Run: headless pygame with SDL's dummy video driver; simulated clock (each Clock.tick advances the game by its frame time, no real sleeping); random seed 0; keys injected as events and as key.get_pressed() state; no mouse input.
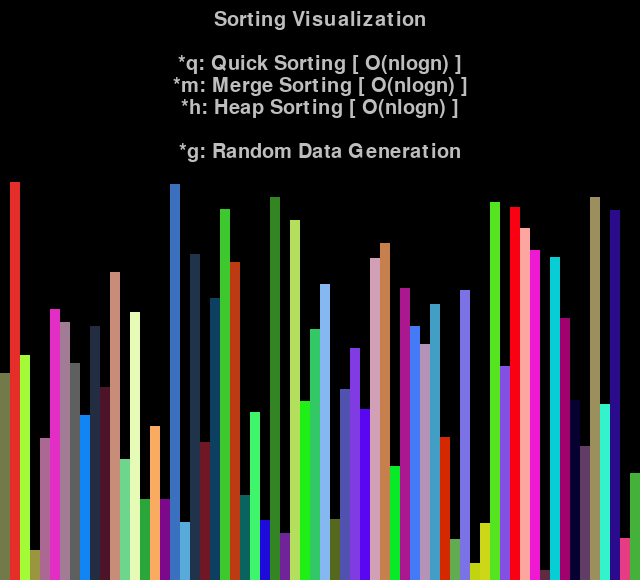
Frame 1 of 4 · flips 1–60 · no input
Frame 2 of 4 · flips 61–180 · tapped SPACE, RETURN · held RIGHT (→), D · screen unchanged from frame 1, image omitted
Frame 3 of 4 · flips 181–300 · held DOWN (↓), S · screen unchanged from frame 2, image omitted
Frame 4 of 4 · flips 301–420 · held LEFT (←), A, UP (↑), W · screen unchanged from frame 3, image omitted

The pygame program that drew these frames:

import os
import random
os.environ['PYGAME_HIDE_SUPPORT_PROMPT'] = '1'
import pygame
from math import ceil, floor

pygame.init()
# 프로그램 제목
pygame.display.set_caption("Sorting Visualization")
# 화면의 크기 (가로, 세로)
screensize = (640, 580)
screen = pygame.display.set_mode(screensize)
clock = pygame.time.Clock()
framerate = 10
running = True

font = pygame.font.Font(None, 30)
# 텍스트를 줄 단위로 분리 (상단에 표시할 설명)
text_lines = [
    "Sorting Visualization",
    "",
    "*q: Quick Sorting [ O(nlogn) ]",
    "*m: Merge Sorting [ O(nlogn) ]",
    "*h: Heap Sorting [ O(nlogn) ]",
    "",
    "*g: Random Data Generation"
]

# 정렬할 & 시각화할 데이터의 개수.
data_size = 64
# 정렬할 데이터들을 저장하는 리스트. (막대 그래프 높이로 사용)
data = list()
# 각 데이터에 해당하는 색상을 저장하는 리스트.
data_color = list()

# 무작위 데이터를 생성하는 함수.
def DataGenerator():
    global data
    global data_color
    # data_size 만큼 10에서 400 사이의 무작위 데이터를 생성. (막대 그래프 높이로 사용)
    data = [random.randint(10, 400) for i in range(data_size)]
    # data_size 만큼 무작위 RGB 색상 값(튜플 형태)을 생성.
    data_color = [(random.randint(0, 255), random.randint(0, 255), random.randint(0, 255)) 
                  for i in range(data_size)]
# 프로그램 시작 시 최초 데이터(높이/색상)를 생성.
DataGenerator()

# data 리스트를 화면에 그리는 함수.
def Visualize():
    screen.fill("black")
    
    # 텍스트를 적기 시작할 Y 좌표.
    start_y = 20  
    line_height = font.get_linesize()  # 폰트 한 줄의 높이.
    for i, line in enumerate(text_lines):
        text_surface = font.render(line, True, "gray")
        text_rect = text_surface.get_rect()
        text_rect.center = (screen.get_width() / 2, start_y + i * line_height)
        screen.blit(text_surface, text_rect)

    # 데이터(막대 그래프) 출력.
    for i in range(data_size):
        pygame.draw.rect(screen, data_color[i], (i*10, screensize[1]-data[i], 10, data[i]))
    # 화면에 그린 내용을 실제 화면에 업데이트하여 출력.
    pygame.display.flip()
    clock.tick(framerate)

# 정렬이 완료되었음을 알리는 함수.
def Finalize():
    screen.fill("white")
    pygame.display.flip()
    clock.tick(framerate)

# 실행도중 사용자의 입력을 처리하는 함수.
def EventHandler():
    for event in pygame.event.get():
        # ESC 누름 -> 중단.
        if event.type == pygame.KEYDOWN and event.key == pygame.K_ESCAPE:
            return -1
        # 창 닫기 버튼 -> 프로그램 종료.
        elif event.type == pygame.QUIT:
            exit()

# 퀵 정렬.
def QuickSort(start, end):
    if start >= end:
        return
    # 피벗을 start로 선택.
    pivot = start
    left = start + 1
    right = end

    while left <= right:
        if EventHandler() == -1:
            return

        while left <= end and data[left] <= data[pivot]:
            left += 1
        while right > start and data[right] >= data[pivot]:
            right -= 1
        if left > right:
            data[right], data[pivot] = data[pivot], data[right]
            data_color[right], data_color[pivot] = data_color[pivot], data_color[right]
        else:
            data[left], data[right] = data[right], data[left]
            data_color[left], data_color[right] = data_color[right], data_color[left]
        # 데이터 위치가 바뀔 때마다 Visualize()를 호출하여 현재 상태를 화면에 출력.
        Visualize()

    QuickSort(start, right-1)
    QuickSort(right+1, end)

# 합병 정렬 (시각화 X)
def MergeSort_1(data_list, color_list):
    if len(data_list) < 2:
        return data_list, color_list
    # 중간 인덱스.
    mid = len(data_list) // 2
    # 리스트를 반으로 나눠 low와 high 부분으로 재귀 호출. (왼쪽:low, 오른쪽:high)
    low_data_list, low_color_list = MergeSort_1(data_list[:mid], color_list[:mid])
    high_data_list, high_color_list = MergeSort_1(data_list[mid:], color_list[mid:])

    merged_data_list = list()
    merged_color_list = list()
    l = h = 0
    while l < len(low_data_list) and h < len(high_data_list):
        if low_data_list[l] < high_data_list[h]:
            merged_data_list.append(low_data_list[l])
            merged_color_list.append(low_color_list[l])
            l += 1
        else:
            merged_data_list.append(high_data_list[h])
            merged_color_list.append(high_color_list[h])
            h += 1

    merged_data_list += low_data_list[l:]
    merged_color_list += low_color_list[l:]

    merged_data_list += high_data_list[h:]
    merged_color_list += high_color_list[h:]

    return merged_data_list, merged_color_list

# 합병 정렬 (시각화 O)
def MergeSort_2():
    # 재귀호출로 데이터를 나누는 역할.
    def sort(low, high):
        if EventHandler() == -1:
            return

        if high - low < 2:
            return
    # 중간 인덱스 계산 후 좌우를 재귀호출로 정렬하고 merge로 병합.
        mid = (low + high) // 2
        sort(low, mid)
        sort(mid, high)
        merge(low, mid, high)
    # 나뉜 두 부분을 합병.
    def merge(low, mid, high):
        data_temp = list()
        color_temp = list()
        # l(왼쪽 시작), h(오른쪽 시작)
        l, h = low, mid

        while l < mid and h < high:
            if data[l] < data[h]:
                data_temp.append(data[l])
                color_temp.append(data_color[l])
                l += 1
            else:
                data_temp.append(data[h])
                color_temp.append(data_color[h])
                h += 1

        while l < mid:
            data_temp.append(data[l])
            color_temp.append(data_color[l])
            l += 1

        while h < high:
            data_temp.append(data[h])
            color_temp.append(data_color[h])
            h += 1

        for i in range(low, high):
            data[i] = data_temp[i - low]
            data_color[i] = color_temp[i - low]

            Visualize()

    sort(0, data_size)
# 힙 정렬
def HeapSort():
    for i in range(len(data)):
        # i : 현재 노드 인덱스, par : 부모 노드 인덱스
        par = floor((i - 1) / 2)
        while par >= 0 and data[par] < data[i]:
            data[par], data[i] = data[i], data[par]
            data_color[par], data_color[i] = data_color[i], data_color[par]
            i = par
            par = floor((i - 1) / 2)

    for i in range(len(data)-1, 0, -1):
        data[0], data[i] = data[i], data[0]
        data_color[0], data_color[i] = data_color[i], data_color[0]
        # cur : 현재 노드 인덱스, lch : 왼쪽 자식 인덱스, rch : 오른쪽 자식 인덱스
        cur = 0
        lch = 1
        rch = 2

        while True:
            if EventHandler() == -1:
                return

            if rch < i and data[lch] < data[rch]:
                lch = rch

            if lch < i and data[lch] > data[cur]:
                data[lch], data[cur] = data[cur], data[lch]
                data_color[lch], data_color[cur] = data_color[cur], data_color[lch]

                Visualize()

                cur = lch
                lch = cur * 2 + 1
                rch = cur * 2 + 2
            else:
                lch = i  # break와 같은 효과

            if not lch < i:
                break
# running 변수가 True인 동안 무한 반복.
while running:
    for event in pygame.event.get():
        if event.type == pygame.QUIT:
            running = False
        elif event.type == pygame.KEYDOWN and event.key == pygame.K_ESCAPE:
            running = False
        elif event.type == pygame.KEYDOWN and event.key == pygame.K_q:
            QuickSort(0, data_size - 1)
            Finalize()
        elif event.type == pygame.KEYDOWN and event.key == pygame.K_m:
            MergeSort_2()
            Finalize()
        elif event.type == pygame.KEYDOWN and event.key == pygame.K_n:
            data, data_color = MergeSort_1(data, data_color)
            Finalize()
        elif event.type == pygame.KEYDOWN and event.key == pygame.K_h:
            HeapSort()
            Finalize()
        elif event.type == pygame.KEYDOWN and event.key == pygame.K_g:
            DataGenerator()
    # 실행 후 항상 Visualize()를 호출하여 현재 상태를 화면에 출력.
    Visualize()
